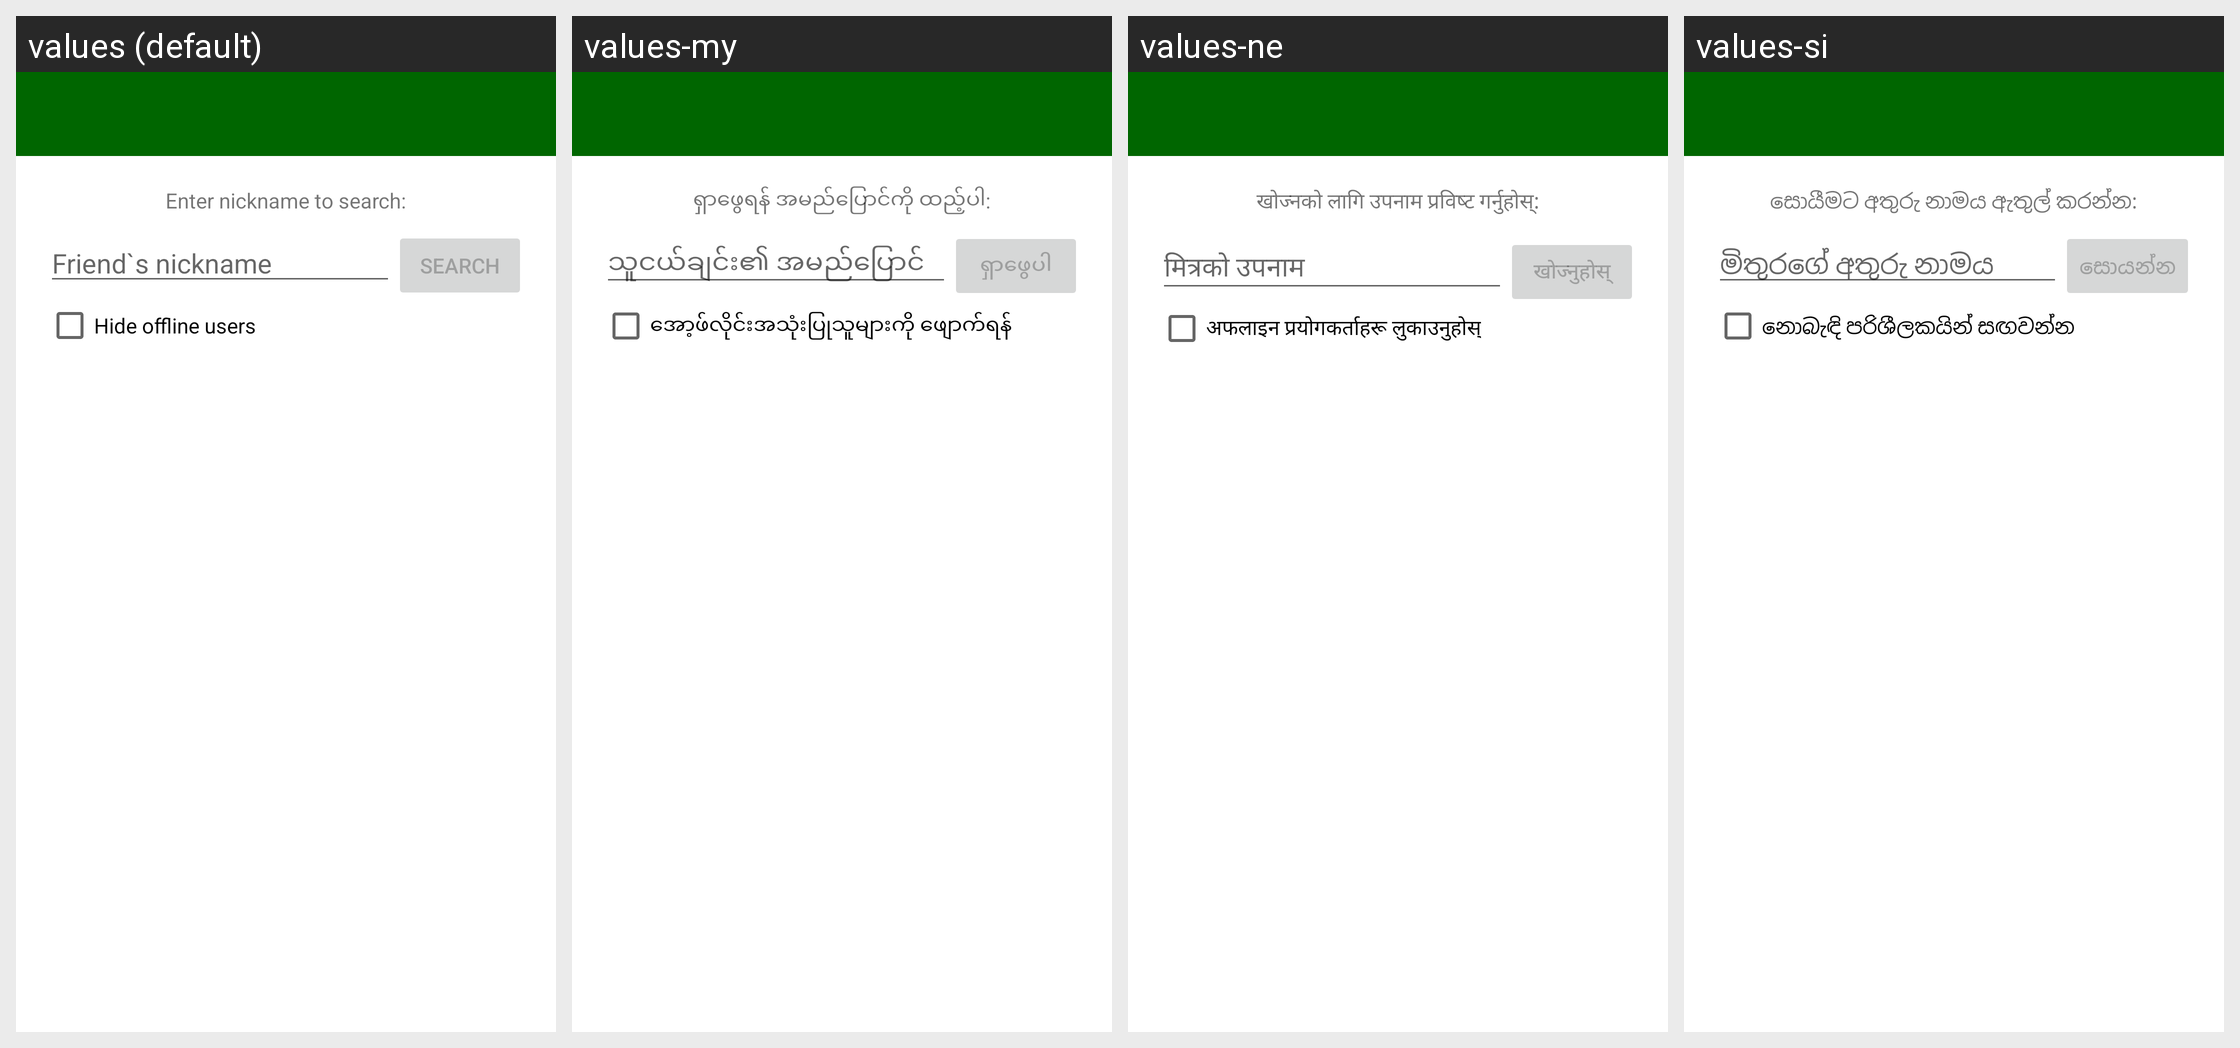

The same Android screen rendered under several of its app's locales, left to right. List the strings drawn on it with the default value and each locale's translation.
Android screen res/layout/activity_add_friend.xml rendered under 4 locales, left to right: values (default), values-my, values-ne, values-si. Device: Nexus 5 (rendered at 1080×1920; each locale shown at half size, 540×960, under a caption strip naming it); theme AppTheme.
Other locales in the repository, not shown: values-am, values-ar, values-bn, values-de, values-es, values-fa, values-fr, values-hi, values-km, values-lo, values-mg, values-mn, values-pl, values-so, values-sw, values-ur.
Strings drawn on this screen, with the default value and each locale's value (text and hints the layout hard-codes, and strings that could not be matched under every locale, appear in the picture but are not listed):

enter_nickname_to_search
  values: Enter nickname to search:
  values-my: ရှာဖွေရန် အမည်ပြောင်ကို ထည့်ပါ:
  values-ne: खोज्नको लागि उपनाम प्रविष्ट गर्नुहोस्:
  values-si: සොයීමට අතුරු නාමය ඇතුල් කරන්න:

friend_s_nickname
  values: Friend`s nickname
  values-my: သူငယ်ချင်း၏ အမည်ပြောင်
  values-ne: मित्रको उपनाम
  values-si: මිතුරගේ අතුරු නාමය

search
  values: Search
  values-my: ရှာဖွေပါ
  values-ne: खोज्नुहोस्
  values-si: සොයන්න

online_only
  values: Hide offline users
  values-my: အော့ဖ်လိုင်းအသုံးပြုသူများကို ဖျောက်ရန်
  values-ne: अफलाइन प्रयोगकर्ताहरू लुकाउनुहोस्
  values-si: නොබැඳි පරිශීලකයින් සඟවන්න
